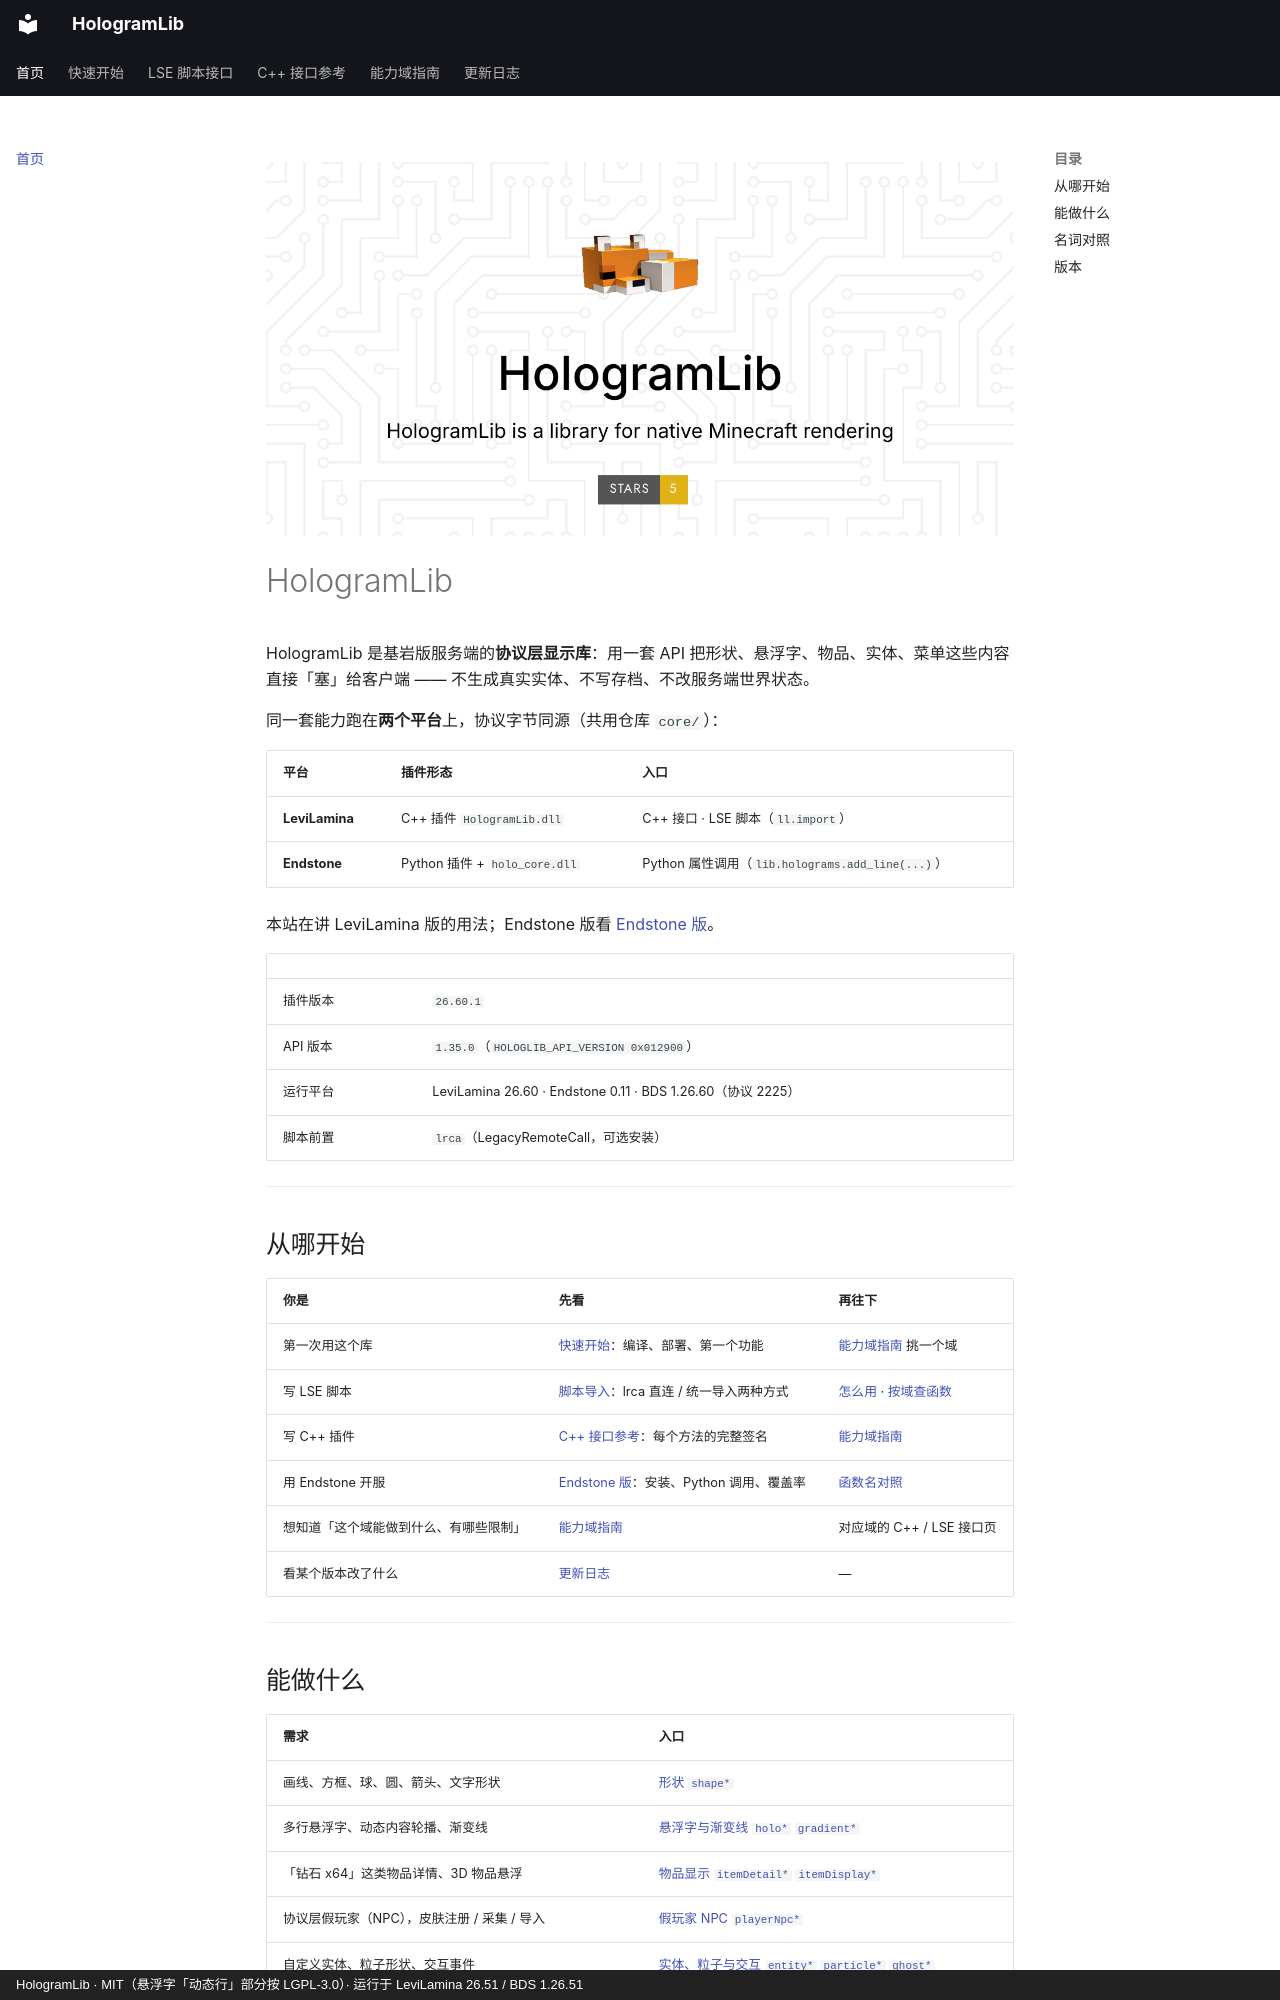

repository: Ieckseyr/HologramLib · page: index.html · generator: mkdocs · copyright: HologramLib · MIT（悬浮字「动态行」部分按 LGPL-3.0）· 运行于 LeviLamina 26.51 / BDS 1.26.51

![HologramLib — 基岩版协议层统一悬浮显示库](assets/HologramLib.png){ width="100%" }

# HologramLib

HologramLib 是基岩版服务端的**协议层显示库**：用一套 API 把形状、悬浮字、物品、实体、菜单这些内容直接「塞」给客户端 —— 不生成真实实体、不写存档、不改服务端世界状态。

同一套能力跑在**两个平台**上，协议字节同源（共用仓库 `core/`）：

| 平台 | 插件形态 | 入口 |
|---|---|---|
| **LeviLamina** | C++ 插件 `HologramLib.dll` | C++ 接口 · LSE 脚本（`ll.import`） |
| **Endstone** | Python 插件 + `holo_core.dll` | Python 属性调用（`lib.holograms.add_line(...)`） |

本站在讲 LeviLamina 版的用法；Endstone 版看 [Endstone 版](endstone/index.md)。

| | |
|---|---|
| 插件版本 | `26.60.1` |
| API 版本 | `1.35.0`（`HOLOGLIB_API_VERSION 0x012900`） |
| 运行平台 | LeviLamina 26.60 · Endstone 0.11 · BDS 1.26.60（协议 2225） |
| 脚本前置 | `lrca`（LegacyRemoteCall，可选安装） |

---

## 从哪开始

| 你是 | 先看 | 再往下 |
|---|---|---|
| 第一次用这个库 | [快速开始](getting-started.md)：编译、部署、第一个功能 | [能力域指南](domains/README.md) 挑一个域 |
| 写 LSE 脚本 | [脚本导入](lse/importing.md)：lrca 直连 / 统一导入两种方式 | [怎么用](lse/index.md) · [按域查函数](lse/index.md#7-按域查函数) |
| 写 C++ 插件 | [C++ 接口参考](reference/cpp-api.md)：每个方法的完整签名 | [能力域指南](domains/README.md) |
| 用 Endstone 开服 | [Endstone 版](endstone/index.md)：安装、Python 调用、覆盖率 | [函数名对照](endstone/index.md#3-函数名对照) |
| 想知道「这个域能做到什么、有哪些限制」 | [能力域指南](domains/README.md) | 对应域的 C++ / LSE 接口页 |
| 看某个版本改了什么 | [更新日志](versions/changelog.md) | — |

---
